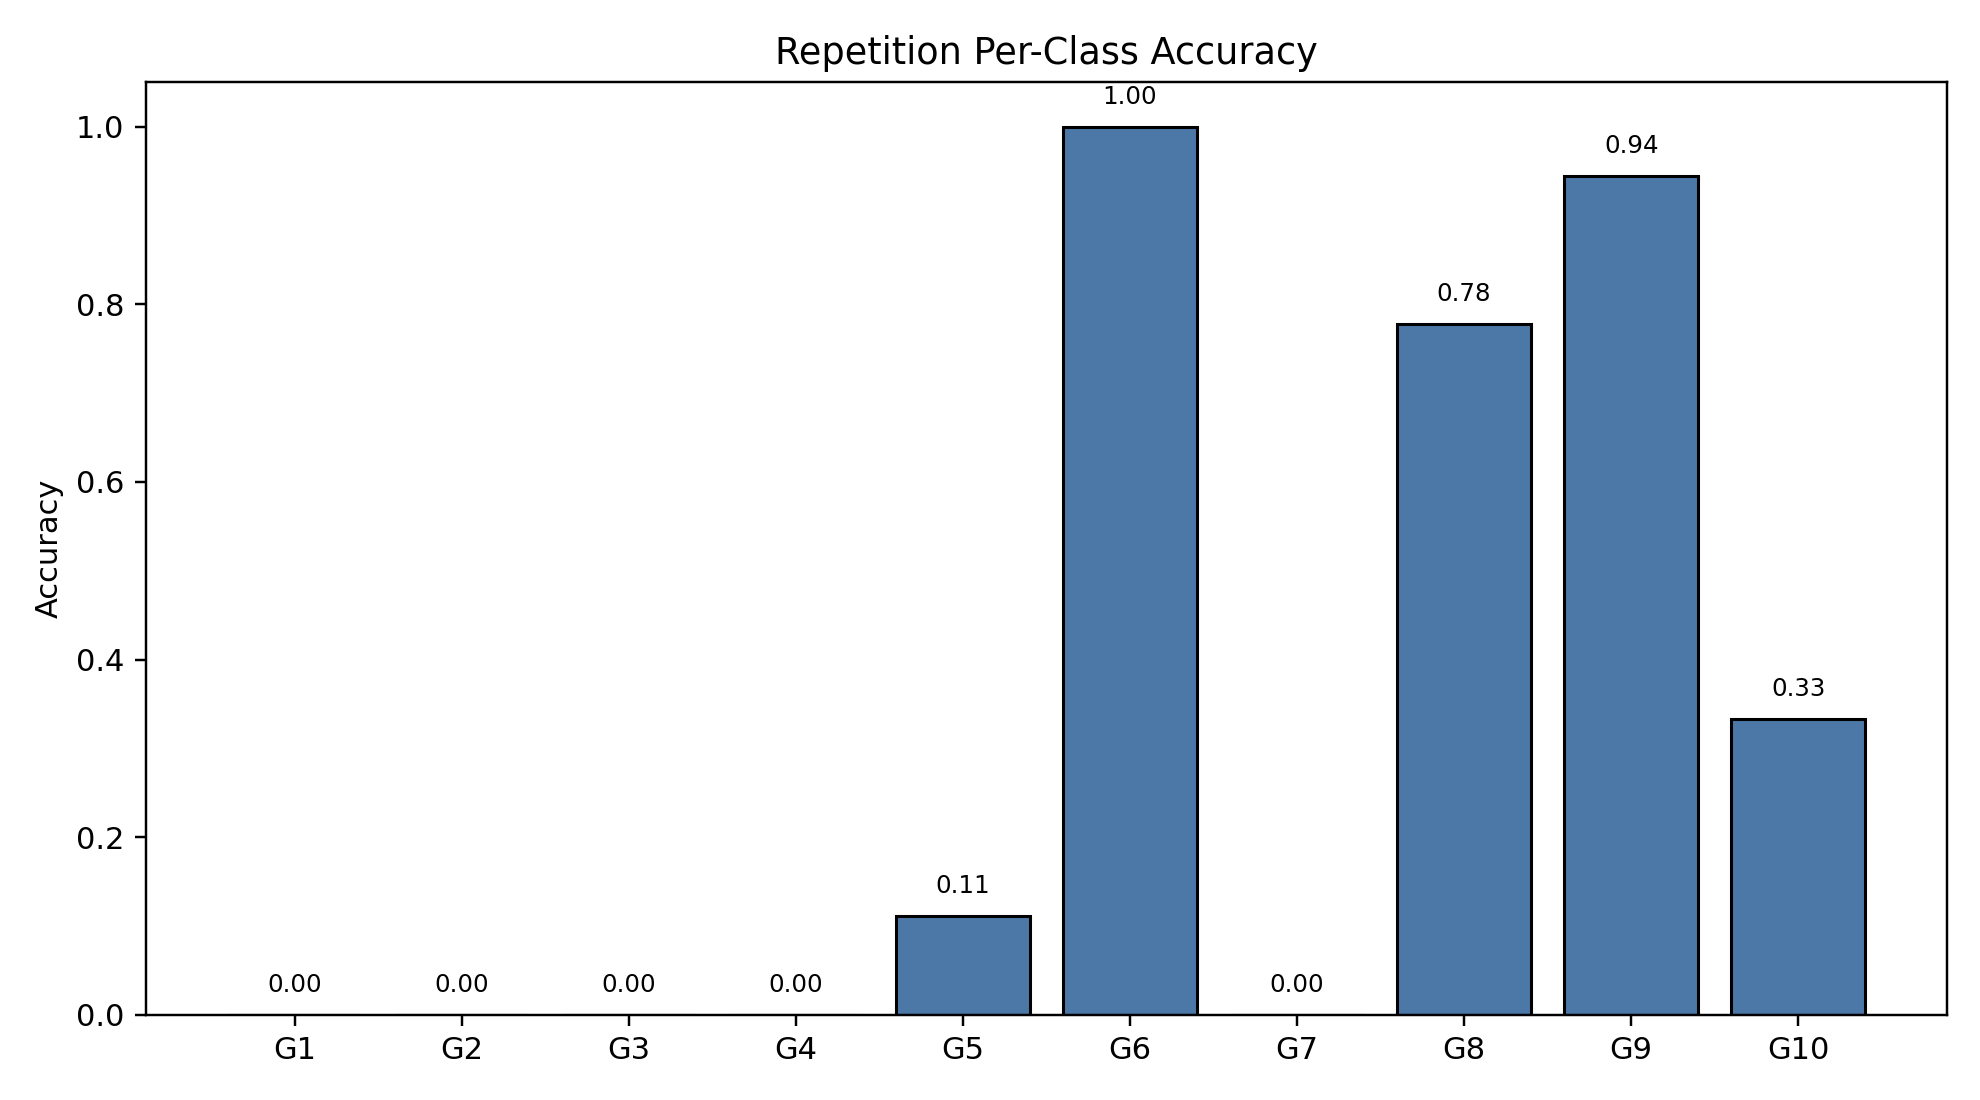

The data file committed next to this chart (first rows):
class_index, gesture_id, support, correct, accuracy
0, 1, 18, 0, 0.0
1, 2, 18, 0, 0.0
2, 3, 18, 0, 0.0
3, 4, 18, 0, 0.0
4, 5, 18, 2, 0.1111
5, 6, 18, 18, 1.0
6, 7, 18, 0, 0.0
7, 8, 18, 14, 0.7778
8, 9, 18, 17, 0.9444
9, 10, 18, 6, 0.3333
